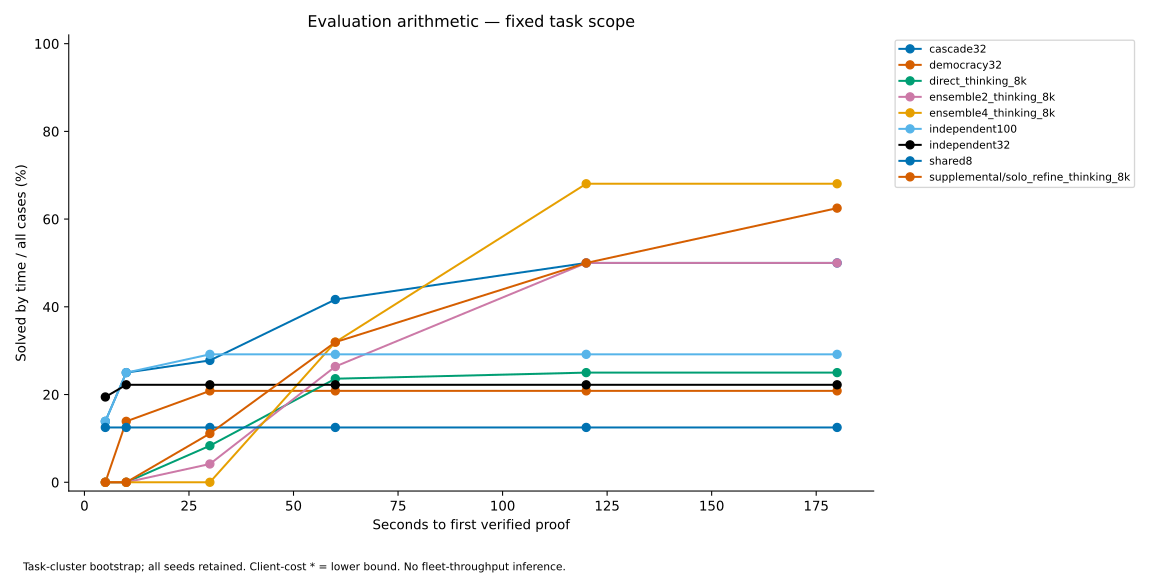

Data behind this chart, as committed beside it:
arm, seconds, solved_by_time, cases, fraction, missing_solved_proof_times
cascade32, 5, 10, 72, 0.1389, 0
cascade32, 10, 18, 72, 0.25, 0
cascade32, 30, 20, 72, 0.2778, 0
cascade32, 60, 30, 72, 0.4167, 0
cascade32, 120, 36, 72, 0.5, 0
cascade32, 180, 36, 72, 0.5, 0
democracy32, 5, 0, 72, 0.0, 0
democracy32, 10, 10, 72, 0.1389, 0
democracy32, 30, 15, 72, 0.2083, 0
democracy32, 60, 15, 72, 0.2083, 0
democracy32, 120, 15, 72, 0.2083, 0
democracy32, 180, 15, 72, 0.2083, 0
direct_thinking_8k, 5, 0, 72, 0.0, 0
direct_thinking_8k, 10, 0, 72, 0.0, 0
direct_thinking_8k, 30, 6, 72, 0.08333, 0
direct_thinking_8k, 60, 17, 72, 0.2361, 0
direct_thinking_8k, 120, 18, 72, 0.25, 0
direct_thinking_8k, 180, 18, 72, 0.25, 0
ensemble2_thinking_8k, 5, 0, 72, 0.0, 0
ensemble2_thinking_8k, 10, 0, 72, 0.0, 0
ensemble2_thinking_8k, 30, 3, 72, 0.04167, 0
ensemble2_thinking_8k, 60, 19, 72, 0.2639, 0
ensemble2_thinking_8k, 120, 36, 72, 0.5, 0
ensemble2_thinking_8k, 180, 36, 72, 0.5, 0
ensemble4_thinking_8k, 5, 0, 72, 0.0, 0
ensemble4_thinking_8k, 10, 0, 72, 0.0, 0
ensemble4_thinking_8k, 30, 0, 72, 0.0, 0
ensemble4_thinking_8k, 60, 23, 72, 0.3194, 0
ensemble4_thinking_8k, 120, 49, 72, 0.6806, 0
ensemble4_thinking_8k, 180, 49, 72, 0.6806, 0
independent100, 5, 10, 72, 0.1389, 0
independent100, 10, 18, 72, 0.25, 0
independent100, 30, 21, 72, 0.2917, 0
independent100, 60, 21, 72, 0.2917, 0
independent100, 120, 21, 72, 0.2917, 0
independent100, 180, 21, 72, 0.2917, 0
independent32, 5, 14, 72, 0.1944, 0
independent32, 10, 16, 72, 0.2222, 0
independent32, 30, 16, 72, 0.2222, 0
independent32, 60, 16, 72, 0.2222, 0
independent32, 120, 16, 72, 0.2222, 0
independent32, 180, 16, 72, 0.2222, 0
shared8, 5, 9, 72, 0.125, 0
shared8, 10, 9, 72, 0.125, 0
shared8, 30, 9, 72, 0.125, 0
shared8, 60, 9, 72, 0.125, 0
shared8, 120, 9, 72, 0.125, 0
shared8, 180, 9, 72, 0.125, 0
supplemental/solo_refine_thinking_8k, 5, 0, 72, 0.0, 0
supplemental/solo_refine_thinking_8k, 10, 0, 72, 0.0, 0
supplemental/solo_refine_thinking_8k, 30, 8, 72, 0.1111, 0
supplemental/solo_refine_thinking_8k, 60, 23, 72, 0.3194, 0
supplemental/solo_refine_thinking_8k, 120, 36, 72, 0.5, 0
supplemental/solo_refine_thinking_8k, 180, 45, 72, 0.625, 0
